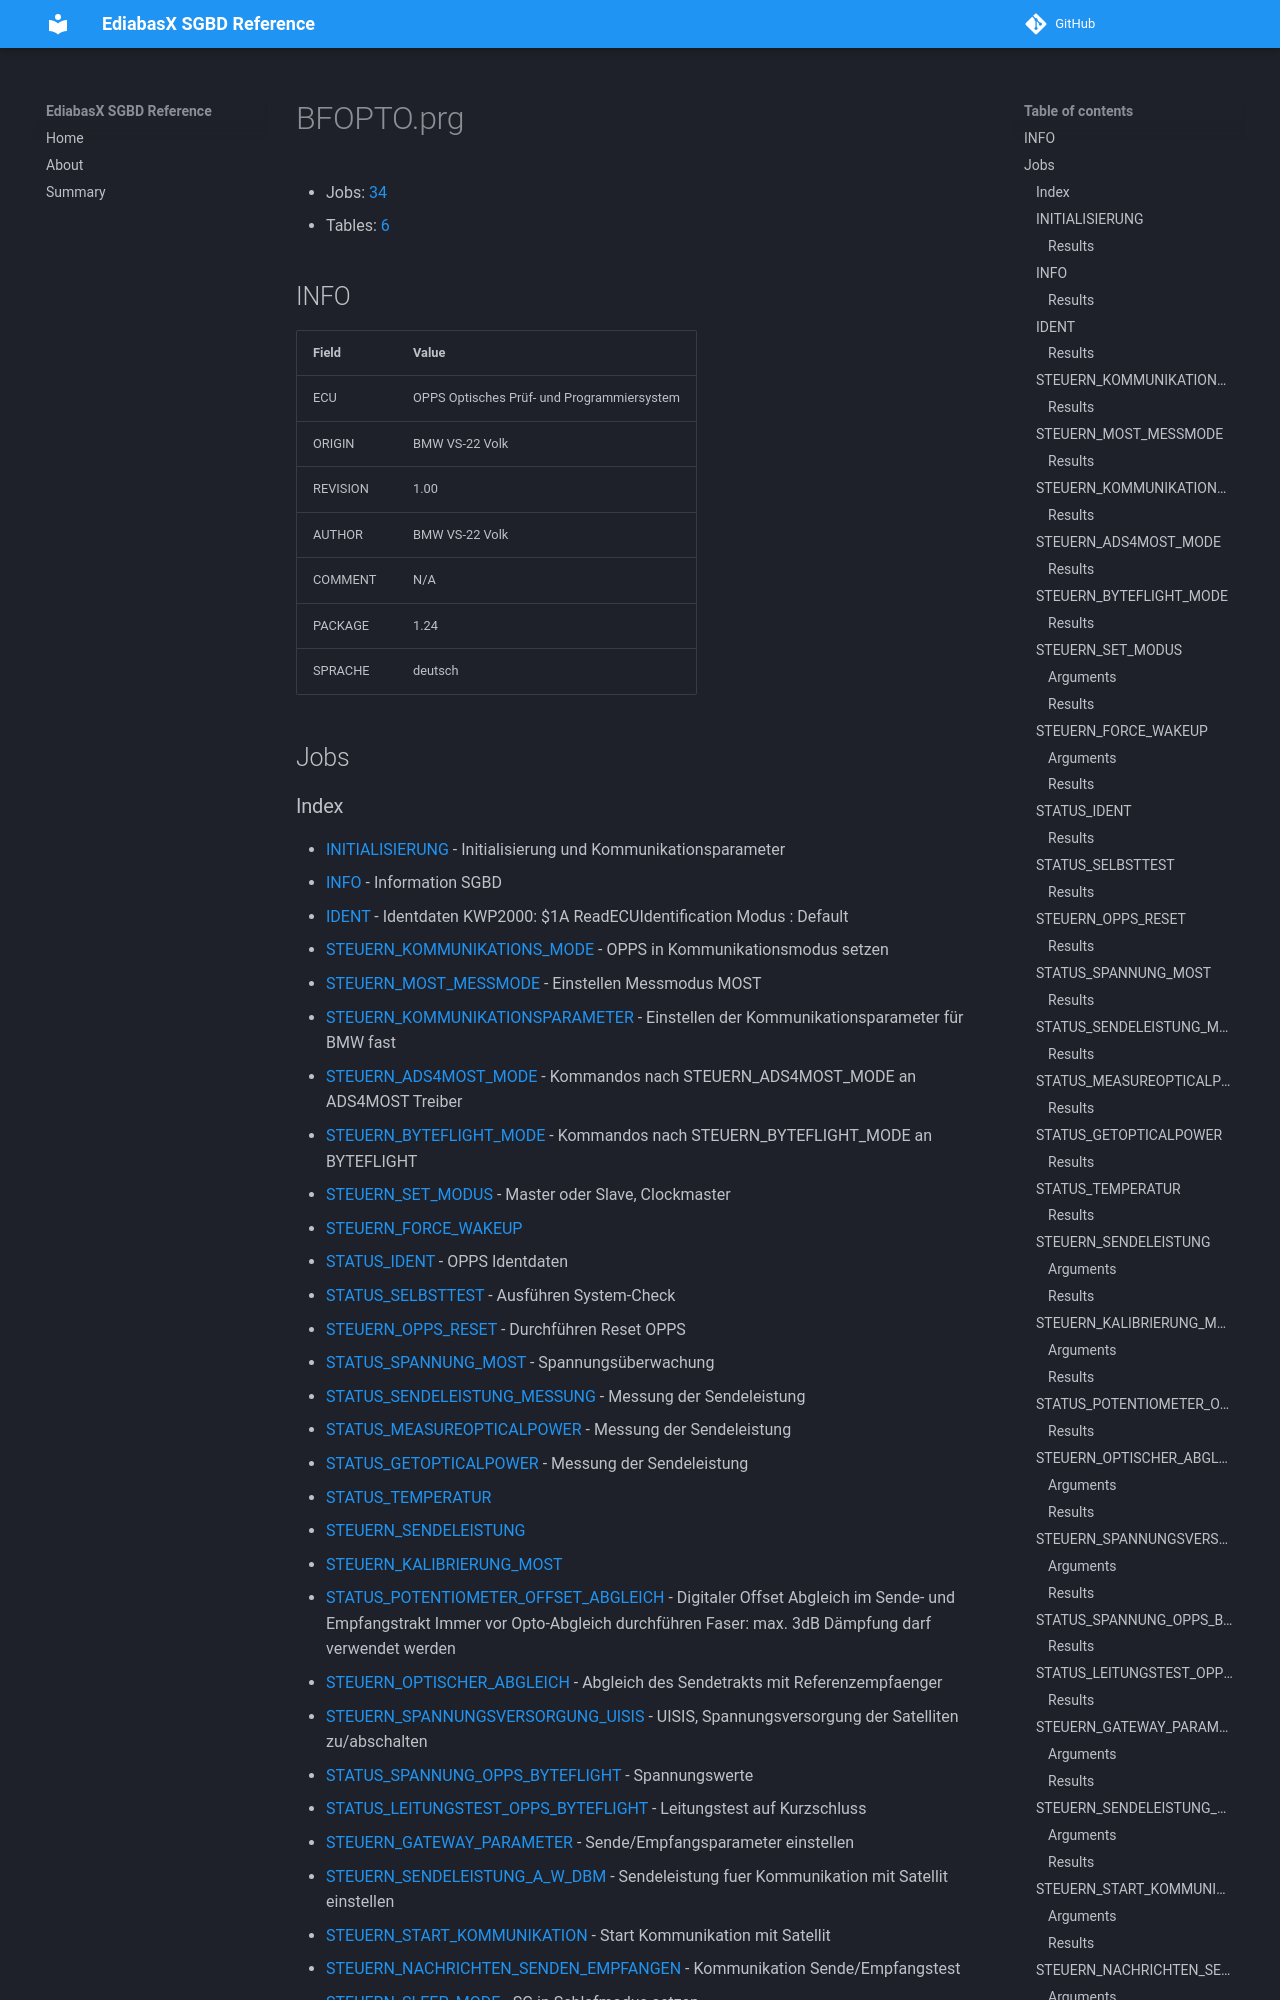

repository: emdzej/ediabasx-docs-sgbd · page: sgbd/BFOPTO/index.html · generator: mkdocs

# BFOPTO.prg

- Jobs: [34](#jobs)
- Tables: [6](#tables)

## INFO

| Field | Value |
| --- | --- |
| ECU | OPPS Optisches Prüf- und Programmiersystem |
| ORIGIN | BMW VS-22 Volk |
| REVISION | 1.00 |
| AUTHOR | BMW VS-22 Volk |
| COMMENT | N/A |
| PACKAGE | 1.24 |
| SPRACHE | deutsch |

## Jobs
